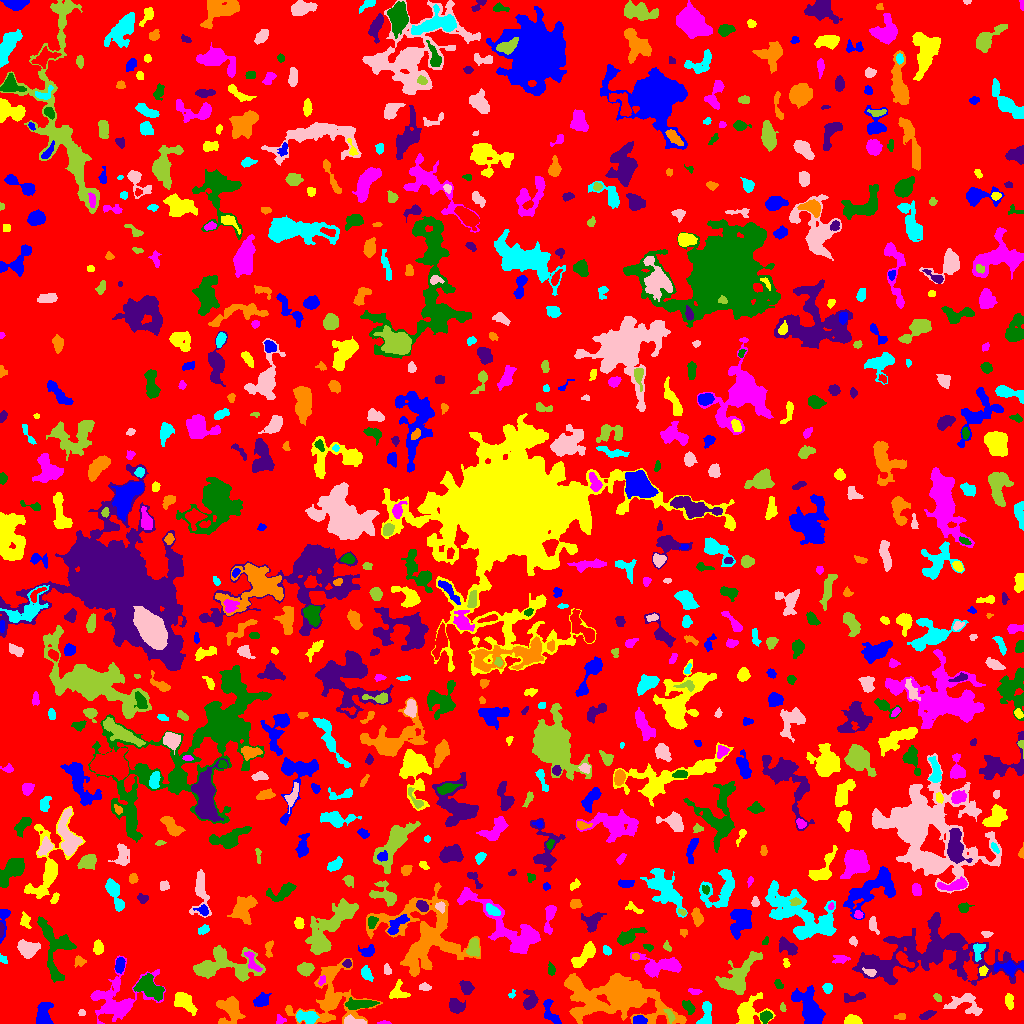

The table this chart was drawn from, first rows:
ID, X, Y, A, B, theta, total_flux, mu_max, mu_median, mu_mean, R_fwhm, R_e, R10, R90, x_start, x_end, y_start, y_end, area, greylevel
0, 504.1, 490.4, 298.7, 295.6, -0.5742, 1448867, 14.0, 2.0, 1.907, 51.03, 227.3, 83.66, 370.2, 0, 1023, 0, 1023, 759846, 1.907
1, 43.65, 9.753, 6.206, 3.283, 1.501, 1622, 13.0, 5.0, 5.371, 5.89, 5.323, 2.034, 8.292, 36, 53, 0, 21, 302, 9.371
2, 747.6, 11.0, 7.251, 5.961, 0.8871, 2695, 16.0, 4.0, 5.523, 6.77, 6.206, 2.394, 10.48, 736, 775, 0, 31, 488, 8.523
3, 384.3, 0.6954, 3.236, 0.7805, 0.001935, 151.0, 8.0, 3.0, 3.595, 2.459, 1.954, 0.7979, 3.09, 377, 391, 0, 3, 42, 7.595
4, 765.5, 6.688, 2.989, 2.529, 0.7324, 494.0, 8.0, 4.0, 3.952, 4.583, 3.523, 1.382, 5.441, 760, 772, 0, 13, 125, 9.952
5, 926.3, 8.272, 3.94, 1.62, 0.4346, 294.0, 6.0, 3.0, 2.625, 4.297, 3.192, 1.262, 4.918, 919, 936, 4, 13, 112, 9.625
6, 900.6, 6.734, 2.869, 1.419, -0.005418, 143.0, 5.0, 2.0, 2.103, 2.706, 2.394, 0.7979, 3.989, 894, 905, 4, 10, 68, 7.103
7, 306.8, 6.49, 5.328, 2.874, -0.1076, 837.0, 9.0, 4.0, 3.623, 5.046, 4.787, 1.871, 7.378, 296, 319, 0, 13, 231, 9.623
8, 352.8, 2.297, 5.801, 1.855, -0.1199, 629.0, 10.0, 4.0, 4.493, 4.549, 3.656, 1.382, 5.726, 344, 366, 0, 9, 140, 11.49
9, 669.7, 8.17, 3.882, 1.703, -1.158, 259.0, 5.0, 3.0, 2.878, 4.029, 3.038, 1.262, 4.687, 663, 675, 0, 14, 90, 10.88
10, 438, 9.961, 13.61, 5.876, -0.07889, 1703, 10.0, 3.0, 3.639, 5.917, 6.77, 2.459, 10.9, 414, 468, 0, 28, 468, 6.639
11, 638.9, 3.291, 3.076, 2.11, -0.01949, 522.0, 9.0, 5.0, 4.539, 4.297, 3.241, 1.382, 4.983, 633, 647, 0, 8, 115, 10.54
12, 853.4, 3.079, 3.824, 2.229, -0.0648, 1021, 15.0, 7.0, 6.946, 4.687, 3.656, 1.493, 5.726, 844, 862, 0, 9, 147, 9.946
13, 280, 3.678, 2.425, 2.355, -0.6171, 118.0, 4.0, 2.0, 1.616, 3.523, 2.764, 0.9772, 4.26, 276, 286, 0, 9, 73, 6.616
14, 688.4, 16.6, 3.468, 2.062, -0.9564, 301.0, 7.0, 2.0, 2.298, 2.877, 3.338, 1.128, 5.262, 682, 695, 9, 23, 131, 8.298
15, 455.9, 17.71, 3.729, 2.973, -0.5695, 613.0, 8.0, 3.0, 3.035, 4.918, 4.146, 1.596, 6.604, 449, 465, 10, 25, 202, 9.035
16, 618.2, 26.65, 22.2, 10.21, -0.07433, 18786, 32.0, 5.0, 7.047, 9.918, 12.4, 4.442, 24.25, 564, 686, 0, 50, 2666, 10.05
17, 705.9, 8.934, 7.217, 2.623, 1.41, 844.0, 9.0, 4.0, 3.802, 5.232, 4.478, 1.784, 7.047, 696, 711, 0, 22, 222, 7.802
18, 81.62, 10.9, 1.657, 1.591, -0.04906, 157.0, 7.0, 3.0, 3.413, 2.523, 2.034, 0.7979, 3.29, 78, 85, 8, 14, 46, 8.413
19, 782.4, 16.15, 2.2, 1.057, -1.461, 87.0, 5.0, 1.0, 1.776, 2.034, 1.784, 0.5642, 3.141, 780, 786, 12, 21, 49, 6.776
20, 877, 13.63, 3.608, 2.445, -1.356, 487.0, 7.0, 3.0, 3.162, 4.583, 3.742, 1.493, 5.836, 870, 883, 7, 23, 154, 7.162
21, 551.3, 9.583, 7.878, 2.807, -1.081, 657.0, 7.0, 3.0, 2.959, 4.787, 4.406, 1.693, 7.114, 543, 561, 0, 24, 222, 6.959
22, 183.5, 22.14, 5.774, 3.437, -0.7487, 1247, 10.0, 3.0, 3.909, 5.863, 5.14, 2.034, 8.5, 174, 197, 8, 31, 319, 8.909
23, 117.7, 24.32, 16.44, 11.83, 0.4978, 4077, 11.0, 3.0, 3.567, 7.59, 10.54, 3.909, 17.06, 90, 165, 0, 68, 1143, 6.567
24, 359.9, 19.1, 7.663, 2.155, 0.05072, 1035, 8.0, 4.0, 3.981, 6.652, 5.015, 2.111, 7.756, 345, 379, 14, 26, 260, 9.981
25, 854.3, 26.12, 6.541, 1.914, 0.1938, 450.0, 6.0, 3.0, 2.83, 5.171, 3.827, 1.493, 6.077, 844, 865, 21, 31, 159, 7.83
26, 230.6, 13.89, 6.848, 5.315, -1.453, 2156, 13.0, 4.0, 4.697, 6.18, 6.232, 2.459, 10.33, 216, 245, 0, 27, 459, 9.697
27, 511.6, 28.79, 2.278, 1.441, 1.079, 91.0, 5.0, 2.0, 1.936, 1.954, 2.034, 0.5642, 3.29, 508, 515, 25, 34, 47, 6.936
28, 965.2, 19.88, 9.205, 5.499, -0.1604, 1120, 9.0, 3.0, 2.917, 3.989, 6.05, 2.111, 9.591, 943, 982, 8, 30, 384, 7.917
29, 937.2, 25.83, 2.27, 1.534, -0.974, 158.0, 6.0, 2.0, 2.633, 3.038, 2.326, 0.7979, 3.742, 933, 941, 22, 30, 60, 8.633
30, 14.97, 34.88, 3.616, 2.644, 0.1, 621.0, 8.0, 4.0, 3.955, 5.232, 3.909, 1.596, 6.077, 8, 22, 29, 41, 157, 7.955
31, 261.2, 22.47, 3.875, 2.658, 0.5353, 426.0, 6.0, 2.0, 2.341, 4.754, 3.827, 1.493, 6.358, 253, 271, 17, 31, 182, 8.341
32, 1009, 22.4, 3.743, 1.809, -1.471, 394.0, 8.0, 3.0, 3.23, 4.029, 3.29, 1.262, 5.171, 1005, 1013, 14, 30, 122, 7.23
33, 694.9, 31.97, 3.391, 1.462, -0.1626, 148.0, 5.0, 2.0, 2.027, 2.394, 2.585, 0.7979, 4.26, 688, 702, 29, 35, 73, 8.027
34, 148.3, 36.92, 7.345, 4.767, -0.578, 2230, 13.0, 4.0, 4.88, 5.89, 6.628, 2.459, 10.52, 133, 164, 22, 50, 457, 9.88
35, 530.2, 22.43, 4.439, 3.005, 1.452, 822.0, 10.0, 3.0, 3.703, 4.618, 4.107, 1.596, 6.84, 523, 538, 14, 34, 222, 7.703
36, 330.5, 24.53, 16.84, 14.96, 0.8432, 5031, 15.0, 3.0, 3.838, 5.944, 10.67, 3.385, 17.98, 285, 382, 0, 65, 1311, 6.838
37, 827.5, 35.45, 2.21, 2.046, -0.0, 188.0, 5.0, 2.0, 2.043, 3.478, 2.706, 0.9772, 4.107, 822, 832, 30, 40, 92, 8.043
38, 424.7, 36.38, 3.055, 1.559, -0.08777, 338.0, 8.0, 4.0, 4.024, 3.949, 2.821, 1.128, 4.334, 419, 431, 33, 41, 84, 8.024
39, 738, 46.31, 12.2, 5.684, 0.8655, 2636, 12.0, 3.0, 3.51, 6.457, 7.939, 2.821, 12.89, 715, 762, 29, 72, 751, 7.51
40, 280.8, 37.19, 3.529, 1.757, -0.8328, 97.0, 4.0, 1.0, 1.169, 2.821, 2.646, 0.9772, 4.334, 274, 286, 32, 42, 83, 6.169
41, 809.5, 15.44, 10.67, 5.19, -1.084, 3363, 11.0, 4.0, 4.909, 8.921, 8.176, 3.241, 12.93, 791, 825, 0, 38, 685, 7.909
42, 397.9, 31.06, 4.473, 4.272, 1.01, 807.0, 11.0, 4.0, 3.995, 3.385, 4.406, 1.596, 7.047, 389, 410, 25, 44, 202, 6.995
43, 321.5, 43.18, 2.603, 1.526, 1.308, 153.0, 4.0, 2.0, 2.55, 3.827, 2.459, 0.9772, 3.742, 318, 325, 38, 48, 60, 8.55
44, 778.6, 39.22, 2.686, 1.832, -0.9024, 133.0, 4.0, 2.0, 1.847, 4.068, 2.932, 0.9772, 4.184, 774, 783, 35, 44, 72, 5.847
45, 466.5, 35.55, 3.353, 2.707, -1.151, 1096, 14.0, 6.0, 6.937, 4.754, 3.742, 1.493, 6.024, 459, 474, 29, 43, 158, 10.94
46, 577.9, 35.42, 8.631, 1.936, -0.797, 388.0, 5.0, 2.0, 2.156, 4.687, 4.222, 1.693, 6.555, 568, 591, 22, 45, 180, 11.16
47, 366.4, 50.07, 3.645, 2.05, -1.184, 246.0, 4.0, 2.0, 1.796, 4.951, 3.432, 1.382, 5.382, 361, 373, 42, 58, 137, 6.796
48, 870.3, 51.02, 3.297, 1.638, -0.2527, 216.0, 7.0, 2.0, 2.483, 2.585, 2.706, 0.9772, 4.406, 862, 876, 47, 56, 87, 11.48
49, 223.2, 57.68, 18.23, 7.353, 0.0224, 4826, 13.0, 4.0, 4.618, 8.117, 9.95, 3.7, 16.02, 193, 265, 42, 78, 1045, 7.618
50, 534.8, 52.32, 3.362, 1.877, -0.5332, 292.0, 6.0, 3.0, 2.891, 4.184, 3.09, 1.128, 4.853, 528, 542, 48, 58, 101, 6.891
51, 1008, 55.82, 7.607, 3.095, -0.01303, 1116, 11.0, 4.0, 4.326, 4.297, 5.171, 1.871, 8.038, 994, 1023, 46, 63, 258, 9.326
52, 982.9, 52.87, 2.326, 1.975, 1.304, 276.0, 7.0, 3.0, 3.632, 3.29, 2.646, 0.9772, 4.297, 979, 988, 48, 58, 76, 11.63
53, 251.8, 62.75, 6.918, 2.381, -1.064, 390.0, 7.0, 2.0, 2.321, 2.706, 3.989, 1.382, 6.283, 244, 262, 52, 72, 168, 10.32
54, 551.2, 53.36, 2.677, 1.647, 1.568, 201.0, 6.0, 2.0, 2.393, 3.338, 2.585, 0.9772, 4.184, 548, 555, 48, 62, 84, 10.39
55, 958.8, 62.22, 4.786, 1.87, 1.057, 286.0, 7.0, 3.0, 2.75, 3.09, 3.038, 1.128, 4.82, 951, 964, 56, 72, 104, 9.75
56, 79.45, 62.5, 2.817, 2.345, -0.369, 236.0, 7.0, 2.0, 2.408, 2.585, 2.932, 0.9772, 4.687, 74, 86, 56, 68, 98, 6.408
57, 3.48, 64.25, 2.396, 1.468, -0.7236, 100.0, 5.0, 2.0, 1.695, 1.954, 2.257, 0.7979, 3.656, 0, 7, 60, 70, 59, 6.695
58, 387.4, 52.8, 1.971, 1.777, -0.8564, 88.0, 3.0, 1.0, 1.189, 2.985, 2.326, 0.7979, 3.7, 384, 391, 49, 60, 74, 6.189
59, 306.4, 54.12, 3.379, 2.911, -0.03944, 680.0, 11.0, 3.0, 3.676, 3.7, 3.7, 1.382, 6.358, 297, 314, 47, 61, 185, 7.676
... 759 more rows
